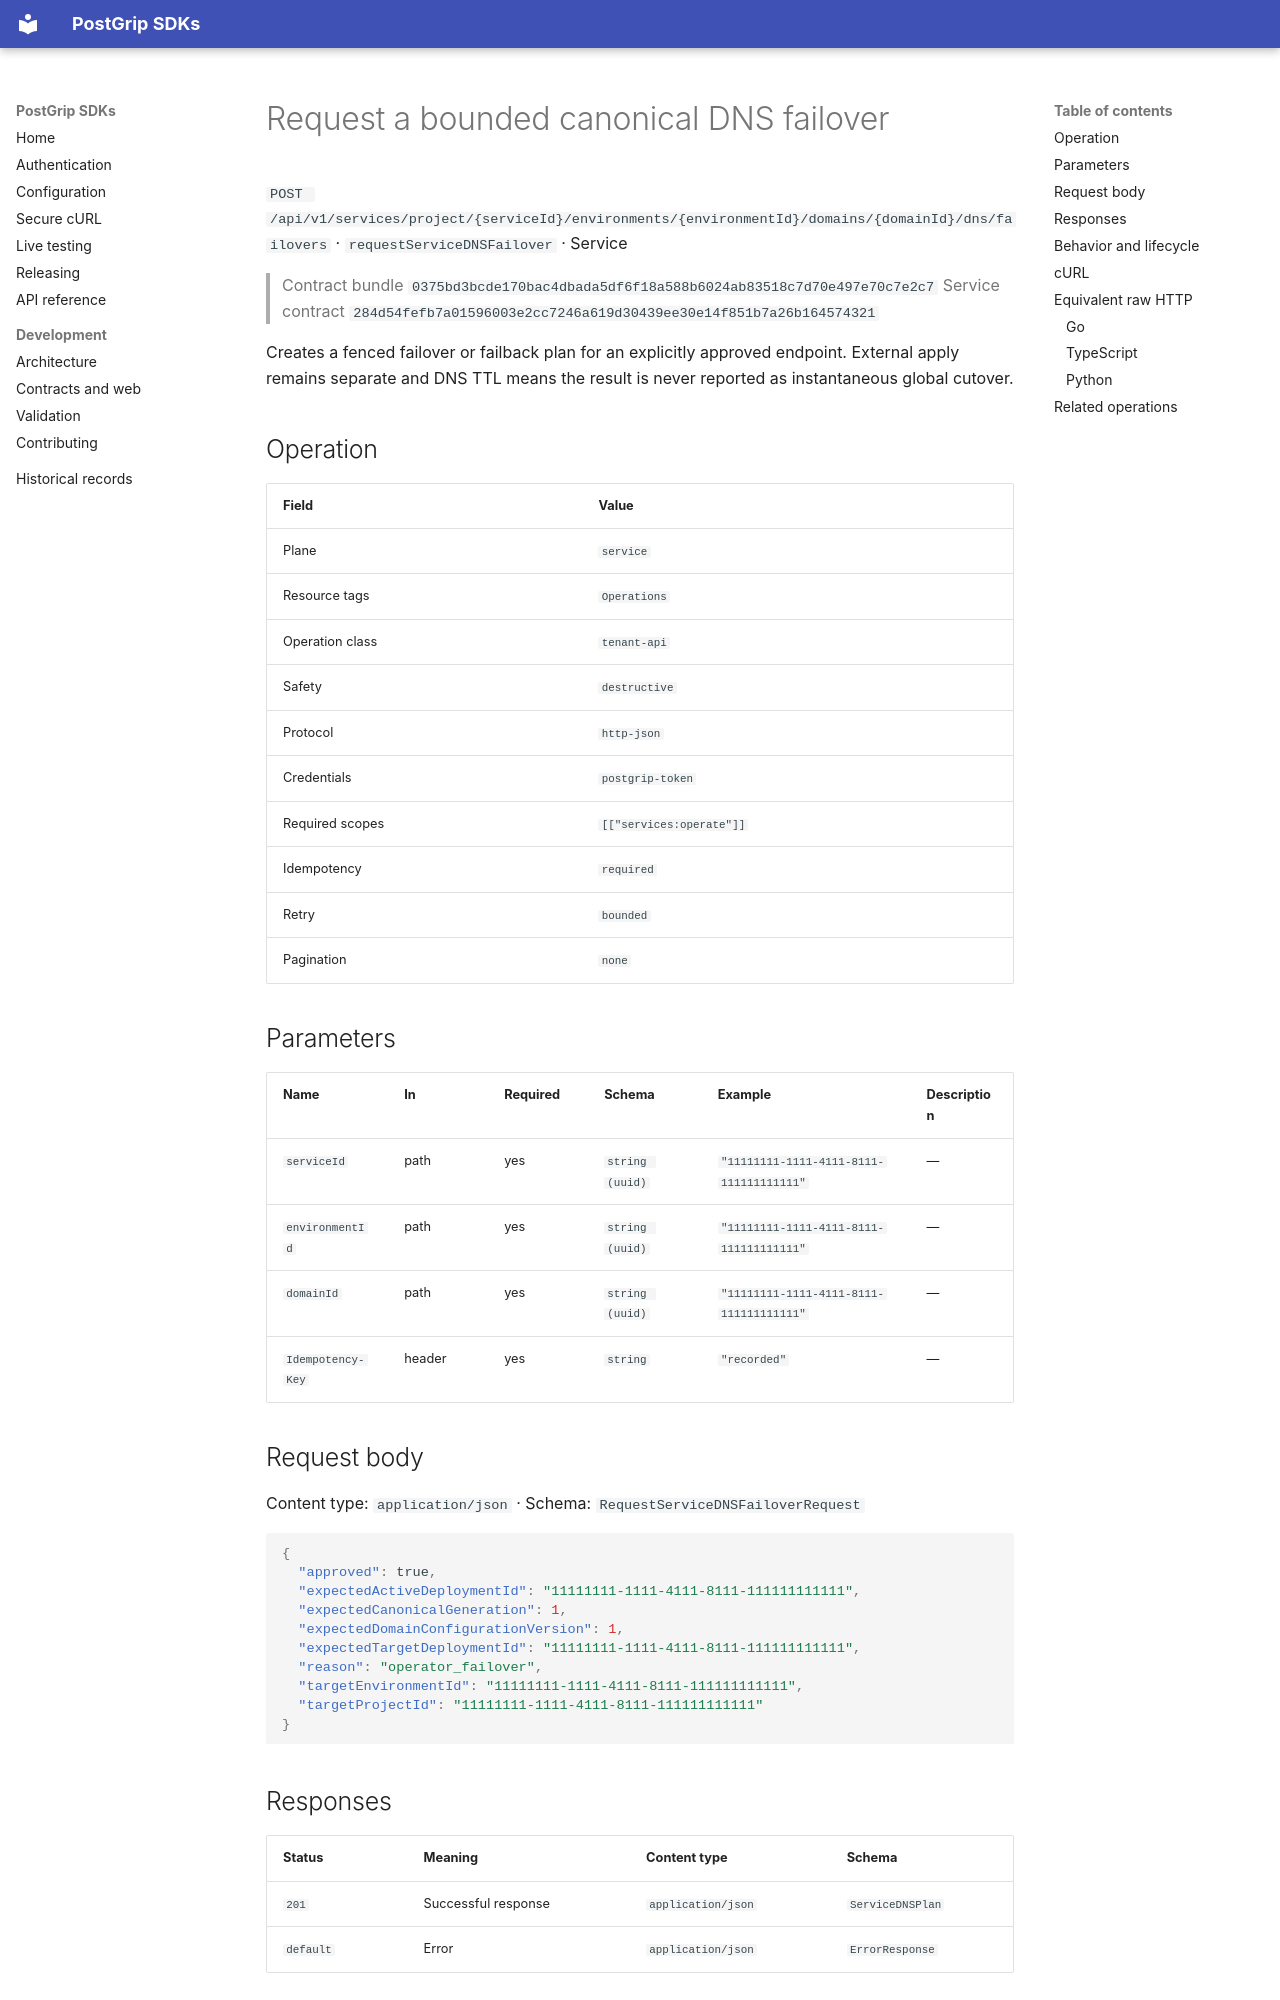

repository: postgrip-io/postgrip-sdk · page: reference/0375bd3bcde170bac4dbada5df6f18a588b6024ab83518c7d70e497e70c7e2c7/service/requestServiceDNSFailover/index.html · generator: mkdocs

# Request a bounded canonical DNS failover

`POST /api/v1/services/project/{serviceId}/environments/{environmentId}/domains/{domainId}/dns/failovers` · `requestServiceDNSFailover` · Service

> Contract bundle `0375bd3bcde170bac4dbada5df6f18a588b6024ab83518c7d70e497e70c7e2c7`
> Service contract `284d54fefb7a01596003e2cc7246a619d30439ee30e14f851b7a26b164574321`

Creates a fenced failover or failback plan for an explicitly approved endpoint. External apply remains separate and DNS TTL means the result is never reported as instantaneous global cutover.

## Operation

| Field | Value |
| --- | --- |
| Plane | `service` |
| Resource tags | `Operations` |
| Operation class | `tenant-api` |
| Safety | `destructive` |
| Protocol | `http-json` |
| Credentials | `postgrip-token` |
| Required scopes | `[["services:operate"]]` |
| Idempotency | `required` |
| Retry | `bounded` |
| Pagination | `none` |

## Parameters

| Name | In | Required | Schema | Example | Description |
| --- | --- | --- | --- | --- | --- |
| `serviceId` | path | yes | `string (uuid)` | `"11111111-1111-4111-8111-111111111111"` | — |
| `environmentId` | path | yes | `string (uuid)` | `"11111111-1111-4111-8111-111111111111"` | — |
| `domainId` | path | yes | `string (uuid)` | `"11111111-1111-4111-8111-111111111111"` | — |
| `Idempotency-Key` | header | yes | `string` | `"recorded"` | — |

## Request body

Content type: `application/json` · Schema: `RequestServiceDNSFailoverRequest`

```json
{
  "approved": true,
  "expectedActiveDeploymentId": "11111111-1111-4111-8111-111111111111",
  "expectedCanonicalGeneration": 1,
  "expectedDomainConfigurationVersion": 1,
  "expectedTargetDeploymentId": "11111111-1111-4111-8111-111111111111",
  "reason": "operator_failover",
  "targetEnvironmentId": "11111111-1111-4111-8111-111111111111",
  "targetProjectId": "11111111-1111-4111-8111-111111111111"
}
```
